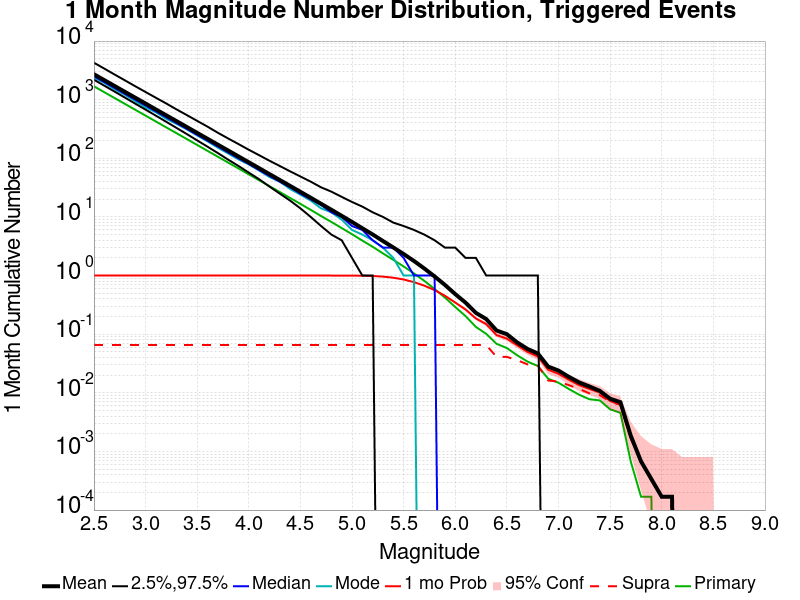

The table this chart was drawn from, first rows:
Mag, Mean, 2.5 %ile, 97.5 %ile, Median, Mode, 1 mo Probability, 1 mo Supra-Seis Prob, Primary Aftershocks Mean
2.5, 2716, 2191, 4267, 2511, 2372, 1.0, 0.06546, 1691
2.6, 2157, 1735, 3393, 1996, 1938, 1.0, 0.06546, 1343
2.7, 1714, 1374, 2687, 1586, 1500, 1.0, 0.06546, 1067
2.8, 1361, 1086, 2137, 1260, 1209, 1.0, 0.06546, 847.4
2.9, 1081, 856.0, 1696, 1001, 942.0, 1.0, 0.06546, 673.1
3.0, 858.8, 677.0, 1352, 796.0, 737.0, 1.0, 0.06546, 534.6
3.1, 682.1, 534.0, 1079, 632.0, 610.0, 1.0, 0.06546, 424.7
3.2, 541.8, 420.0, 862.0, 502.0, 471.0, 1.0, 0.06546, 337.2
3.3, 430.5, 330.0, 683.0, 399.0, 386.0, 1.0, 0.06546, 267.9
3.4, 341.8, 259.0, 546.0, 318.0, 312.0, 1.0, 0.06546, 212.8
3.5, 271.3, 202.0, 435.0, 252.0, 245.0, 1.0, 0.06546, 168.9
3.6, 215.4, 158.0, 347.0, 200.0, 195.0, 1.0, 0.06546, 134.1
3.7, 171.1, 123.0, 273.0, 159.0, 152.0, 1.0, 0.06546, 106.5
3.8, 135.8, 95.0, 218.0, 126.0, 121.0, 1.0, 0.06546, 84.55
3.9, 107.8, 74.0, 175.0, 100.0, 96.0, 1.0, 0.06546, 67.1
4.0, 85.55, 57.0, 140.0, 80.0, 79.0, 1.0, 0.06546, 53.2
4.1, 67.92, 44.0, 113.0, 63.0, 62.0, 1.0, 0.06546, 42.27
4.2, 53.79, 33.0, 91.0, 50.0, 48.0, 1.0, 0.06546, 33.52
4.3, 42.72, 25.0, 74.0, 40.0, 40.0, 1.0, 0.06546, 26.61
4.4, 33.87, 19.0, 60.0, 32.0, 30.0, 1.0, 0.06546, 21.08
4.5, 26.83, 14.0, 49.0, 25.0, 24.0, 1.0, 0.06546, 16.69
4.6, 21.26, 10.0, 40.0, 20.0, 19.0, 1.0, 0.06546, 13.2
4.7, 16.76, 7.0, 32.0, 16.0, 14.0, 1.0, 0.06546, 10.38
4.8, 13.26, 5.0, 27.0, 12.0, 12.0, 1.0, 0.06546, 8.213
4.9, 10.44, 4.0, 22.0, 10.0, 9.0, 0.9997, 0.06546, 6.454
5.0, 8.215, 2.0, 18.0, 7.0, 6.0, 0.998, 0.06546, 5.07
5.1, 6.408, 1.0, 15.0, 6.0, 5.0, 0.9938, 0.06546, 3.951
5.2, 5.023, 1.0, 12.0, 4.0, 4.0, 0.9835, 0.06546, 3.097
5.3, 3.878, 0.0, 10.0, 3.0, 3.0, 0.9597, 0.06546, 2.387
5.4, 3.013, 0.0, 8.0, 3.0, 2.0, 0.9187, 0.06546, 1.853
5.5, 2.33, 0.0, 7.0, 2.0, 1.0, 0.8566, 0.06546, 1.43
5.6, 1.774, 0.0, 6.0, 1.0, 1.0, 0.7722, 0.06546, 1.089
5.7, 1.321, 0.0, 5.0, 1.0, 0.0, 0.6727, 0.06546, 0.8132
5.8, 0.9659, 0.0, 4.0, 1.0, 0.0, 0.5652, 0.06546, 0.5888
5.9, 0.6926, 0.0, 3.0, 0.0, 0.0, 0.4525, 0.06546, 0.4216
6.0, 0.4825, 0.0, 3.0, 0.0, 0.0, 0.346, 0.06546, 0.2904
6.1, 0.345, 0.0, 2.0, 0.0, 0.0, 0.2634, 0.06529, 0.2035
6.2, 0.231, 0.0, 2.0, 0.0, 0.0, 0.1854, 0.06529, 0.133
6.3, 0.1812, 0.0, 1.0, 0.0, 0.0, 0.1486, 0.06529, 0.1014
6.4, 0.1156, 0.0, 1.0, 0.0, 0.0, 0.09634, 0.041, 0.0685
6.5, 0.1001, 0.0, 1.0, 0.0, 0.0, 0.08419, 0.041, 0.05804
6.6, 0.07238, 0.0, 1.0, 0.0, 0.0, 0.06462, 0.03611, 0.0437
6.7, 0.05601, 0.0, 1.0, 0.0, 0.0, 0.04994, 0.03054, 0.03408
6.8, 0.0469, 0.0, 1.0, 0.0, 0.0, 0.04167, 0.02919, 0.02868
6.9, 0.02801, 0.0, 0.0, 0.0, 0.0, 0.0248, 0.0162, 0.01738
7.0, 0.02396, 0.0, 0.0, 0.0, 0.0, 0.02109, 0.01552, 0.01485
7.1, 0.01873, 0.0, 0.0, 0.0, 0.0, 0.0167, 0.0135, 0.01164
7.2, 0.01502, 0.0, 0.0, 0.0, 0.0, 0.0135, 0.01164, 0.00928
7.3, 0.01282, 0.0, 0.0, 0.0, 0.0, 0.01164, 0.009786, 0.007761
7.4, 0.0108, 0.0, 0.0, 0.0, 0.0, 0.01012, 0.009111, 0.007424
7.5, 0.00793, 0.0, 0.0, 0.0, 0.0, 0.007255, 0.007086, 0.00523
7.6, 0.006917, 0.0, 0.0, 0.0, 0.0, 0.006243, 0.006243, 0.004555
7.7, 0.001856, 0.0, 0.0, 0.0, 0.0, 0.001687, 0.001687, 6.7487767E-4
7.8, 6.7487767E-4, 0.0, 0.0, 0.0, 0.0, 6.7487767E-4, 6.7487767E-4, 1.6871942E-4
7.9, 3.3743883E-4, 0.0, 0.0, 0.0, 0.0, 3.3743883E-4, 3.3743883E-4, 1.6871942E-4
8.0, 1.6871942E-4, 0.0, 0.0, 0.0, 0.0, 1.6871942E-4, 1.6871942E-4, 0.0
8.1, 1.6871942E-4, 0.0, 0.0, 0.0, 0.0, 1.6871942E-4, 1.6871942E-4, 0.0
8.2, 0.0, 0.0, 0.0, 0.0, 0.0, 0.0, 0.0, 0.0
8.3, 0.0, 0.0, 0.0, 0.0, 0.0, 0.0, 0.0, 0.0
8.4, 0.0, 0.0, 0.0, 0.0, 0.0, 0.0, 0.0, 0.0
... 6 more rows
